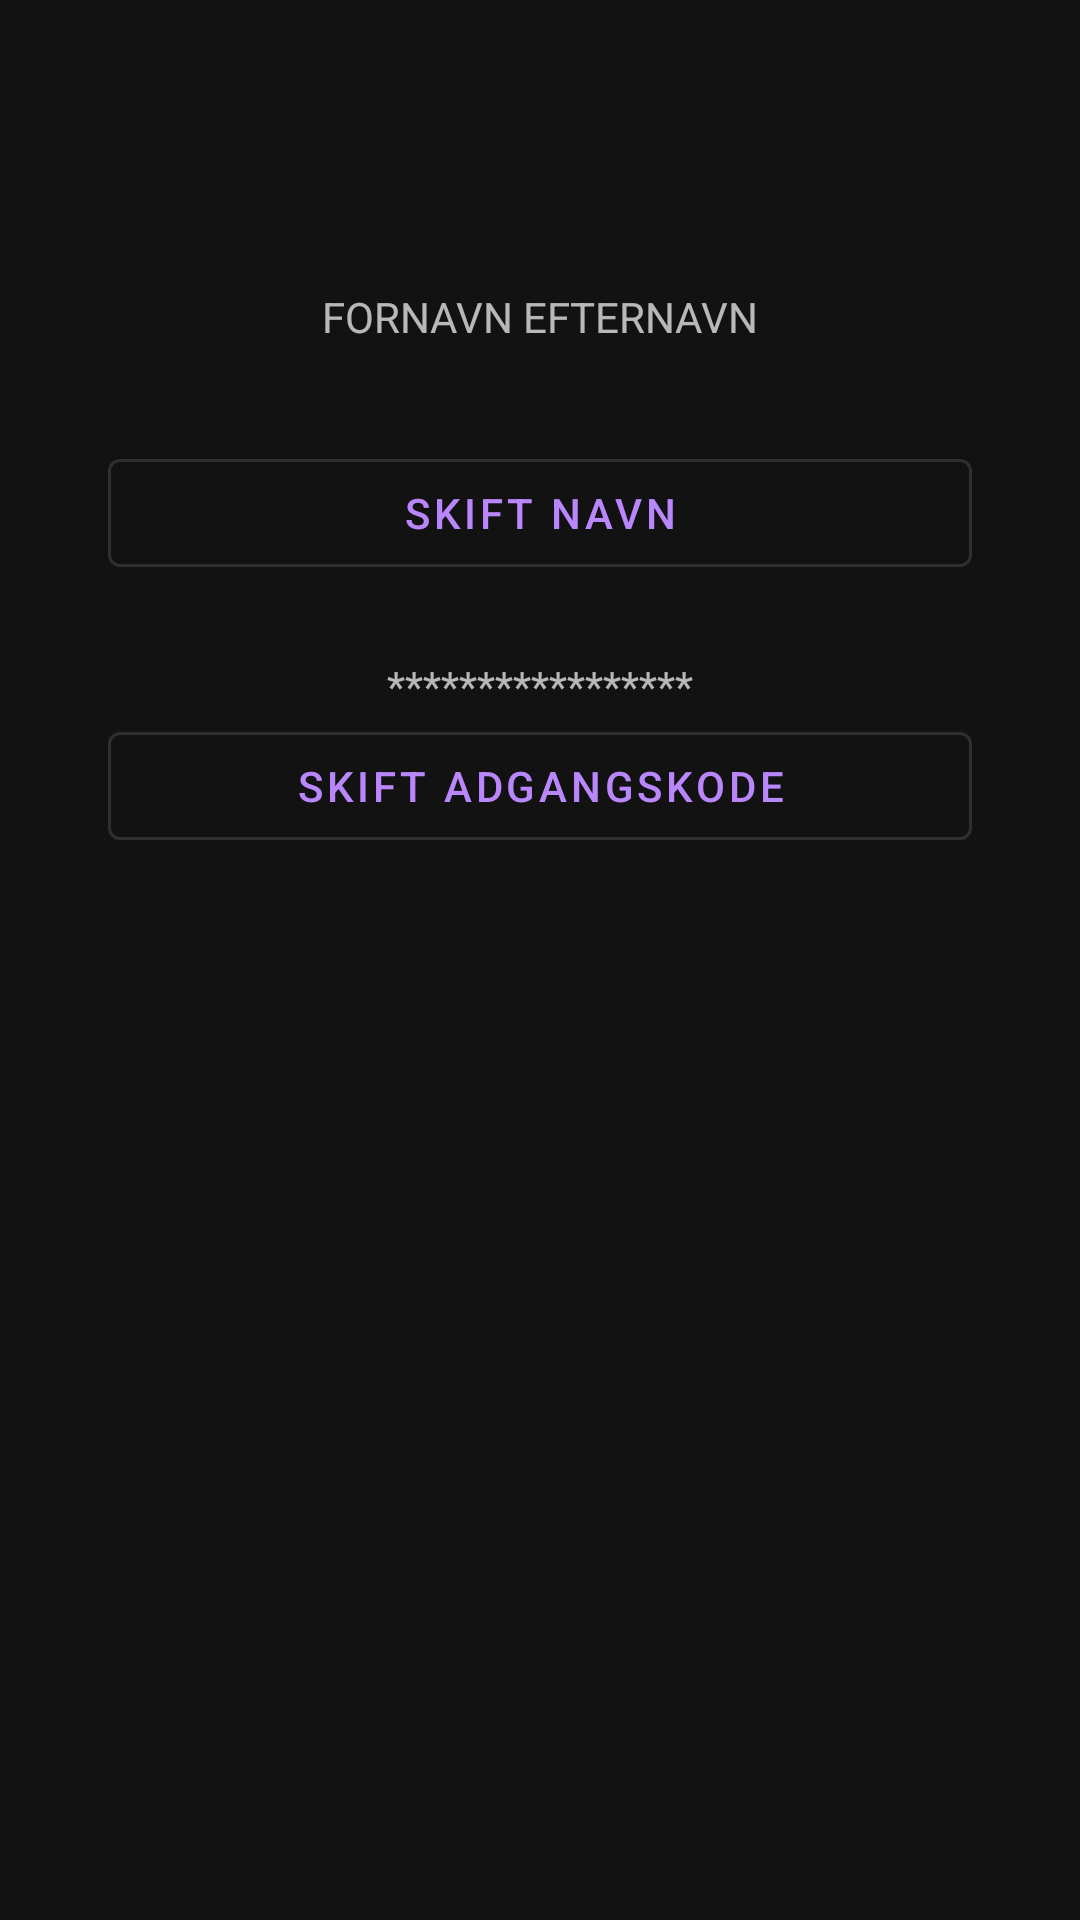

Layout XML and referenced resources for this Android screen:
<!-- AndroidManifest.xml: application theme Theme.MaterialComponents.NoActionBar -->
<!-- res/layout/fragment_profile.xml -->
<?xml version="1.0" encoding="utf-8"?>
<androidx.constraintlayout.widget.ConstraintLayout xmlns:android="http://schemas.android.com/apk/res/android"
    xmlns:app="http://schemas.android.com/apk/res-auto"
    xmlns:tools="http://schemas.android.com/tools"
    android:id="@+id/ConstraintLayout"
    android:layout_width="match_parent"
    android:layout_height="match_parent"
    android:textAlignment="center"
    tools:context=".Homepage.Profile.ProfileFragment">

    <androidx.constraintlayout.widget.Guideline
        android:id="@+id/left_guideline"
        android:layout_width="wrap_content"
        android:layout_height="wrap_content"
        android:orientation="vertical"
        app:layout_constraintGuide_percent="0.10" />
    <androidx.constraintlayout.widget.Guideline
        android:id="@+id/right_guideline"
        android:layout_width="wrap_content"
        android:layout_height="wrap_content"
        android:orientation="vertical"
        app:layout_constraintGuide_percent="0.90" />
    <androidx.constraintlayout.widget.Guideline
        android:id="@+id/guideline2"
        android:layout_width="wrap_content"
        android:layout_height="wrap_content"
        android:orientation="horizontal"
        app:layout_constraintGuide_percent="0.15"/>


    <TextView
        android:id="@+id/textViewName"
        android:layout_height="wrap_content"
        android:layout_width="wrap_content"
        app:layout_constraintLeft_toLeftOf="@id/left_guideline"
        app:layout_constraintRight_toRightOf="@id/right_guideline"
        app:layout_constraintTop_toBottomOf="@id/guideline2"
        android:text="FORNAVN EFTERNAVN" />

    <com.google.android.material.button.MaterialButton
        android:id="@+id/changeNameButton"
        style="@style/Widget.MaterialComponents.Button.OutlinedButton"
        android:layout_width="0dp"
        android:layout_height="wrap_content"
        android:layout_marginTop="32dp"
        android:text="Skift navn"
        app:layout_constraintHorizontal_bias="0.0"
        app:layout_constraintLeft_toLeftOf="@id/left_guideline"
        app:layout_constraintRight_toRightOf="@id/right_guideline"
        app:layout_constraintTop_toBottomOf="@id/textViewName" />

    <TextView
        android:id="@+id/textViewPassword"
        android:layout_height="wrap_content"
        android:layout_width="wrap_content"
        app:layout_constraintLeft_toLeftOf="@id/left_guideline"
        app:layout_constraintRight_toRightOf="@id/right_guideline"
        app:layout_constraintTop_toBottomOf="@id/changeNameButton"
        android:layout_marginTop="24dp"
        android:text="*****************" />

    <com.google.android.material.button.MaterialButton
        android:id="@+id/changePasswordButton"
        android:layout_width="0dp"
        android:layout_height="wrap_content"
        android:text="Skift adgangskode"
        style="@style/Widget.MaterialComponents.Button.OutlinedButton"
        app:layout_constraintLeft_toLeftOf="@id/left_guideline"
        app:layout_constraintRight_toRightOf="@id/right_guideline"
        app:layout_constraintTop_toBottomOf="@id/textViewPassword"
        android:layout_marginTop="0dp"
        android:layout_marginBottom="16dp"
        />


</androidx.constraintlayout.widget.ConstraintLayout>
<!-- resources referenced by this layout -->
<resources>

</resources>
